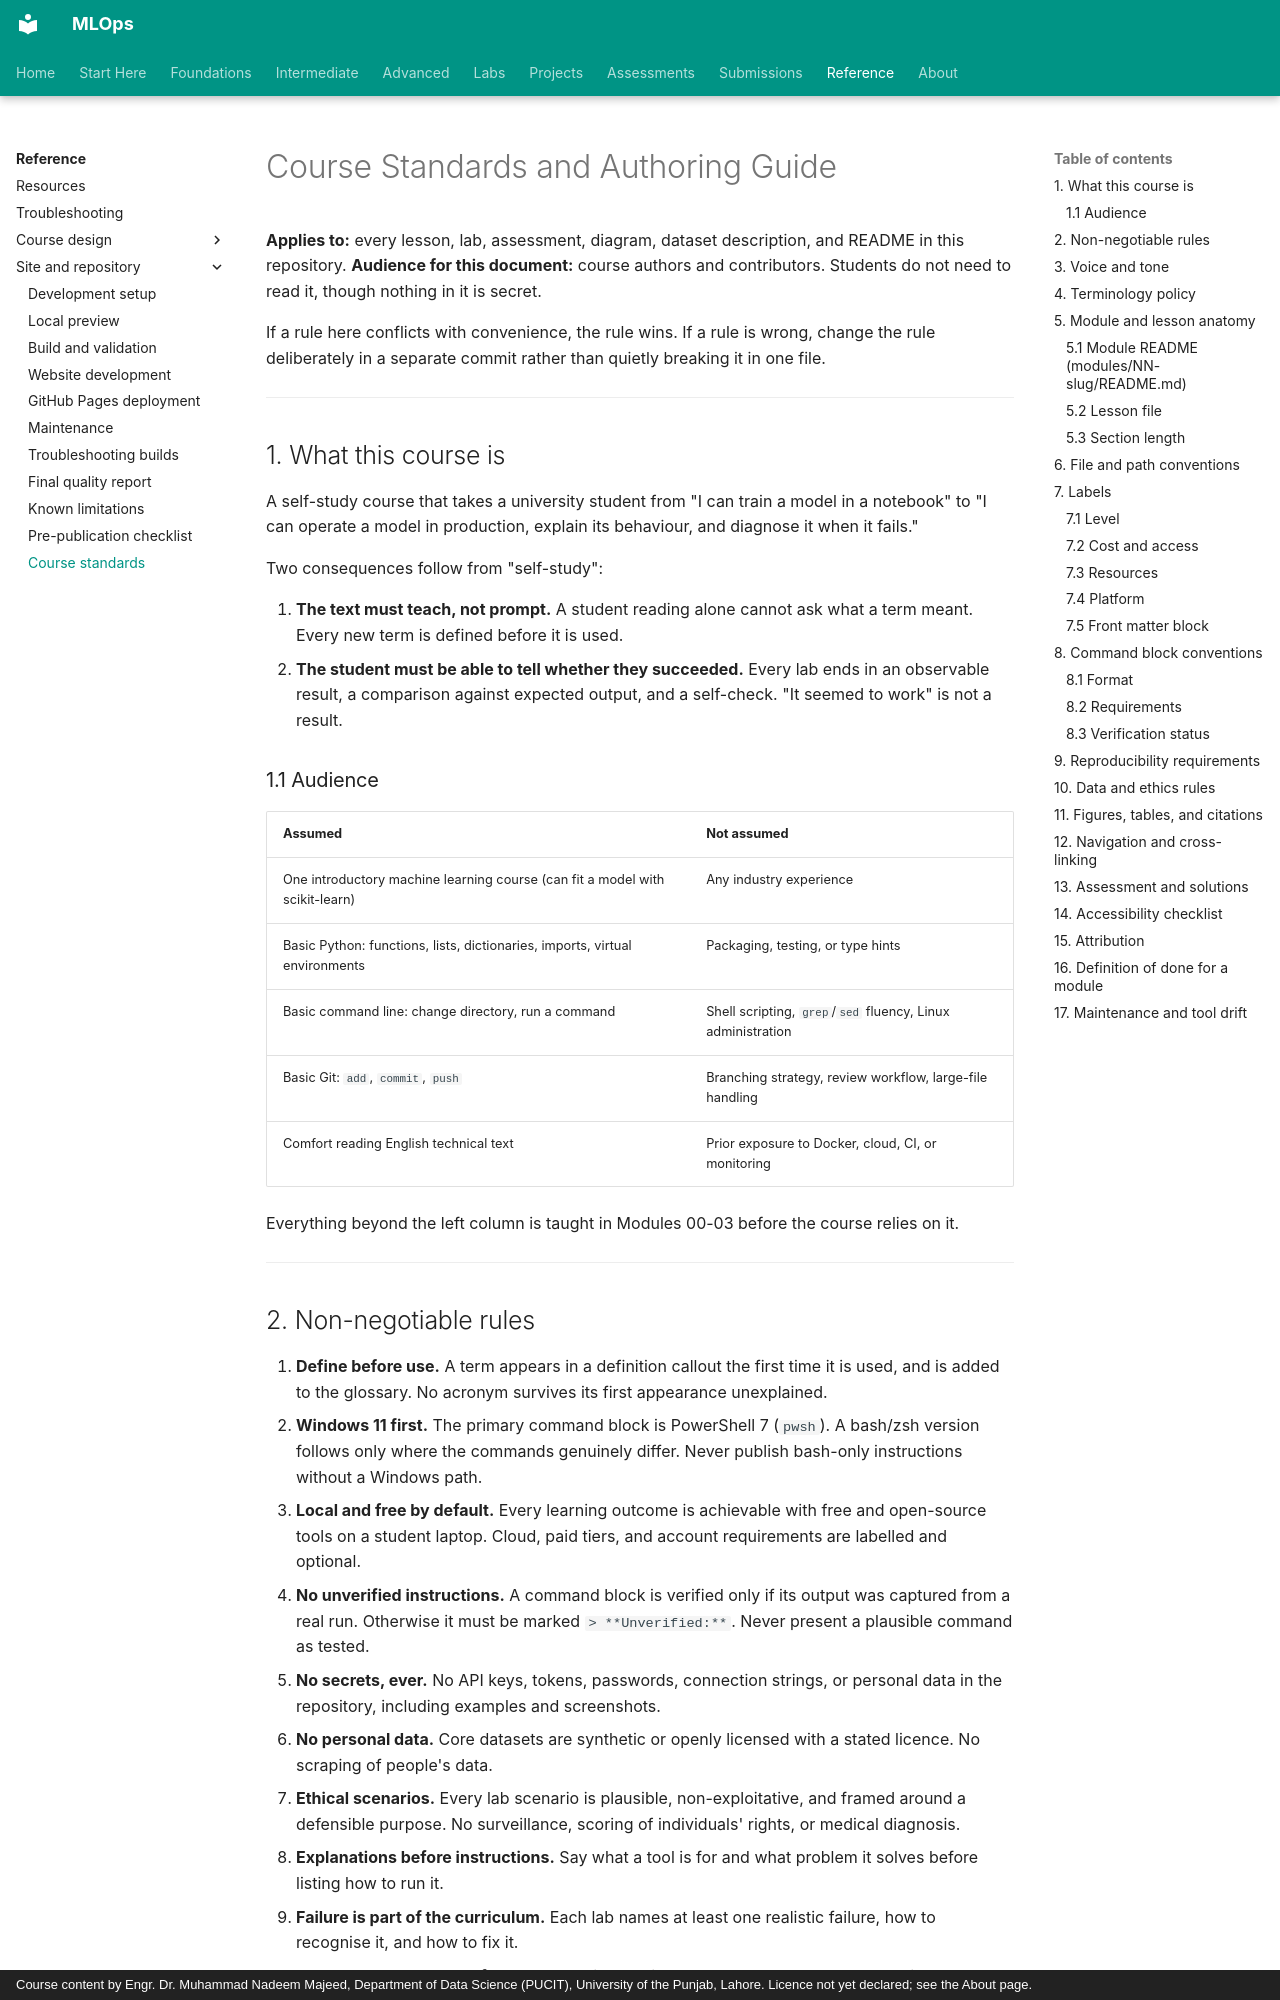

repository: nadeem-majeedch/MLOps · page: course-standards/index.html · generator: mkdocs · copyright: Course content by Engr. Dr. Muhammad Nadeem Majeed, Department of Data Science (PUCIT), University of the Punjab, Lahore. Licence not yet declared; see the About page.

# Course Standards and Authoring Guide

**Applies to:** every lesson, lab, assessment, diagram, dataset description, and README in this repository.
**Audience for this document:** course authors and contributors. Students do not need to read it, though nothing in it is secret.

If a rule here conflicts with convenience, the rule wins. If a rule is wrong, change the rule deliberately in a separate commit rather than quietly breaking it in one file.

---

## 1. What this course is

A self-study course that takes a university student from "I can train a model in a notebook" to "I can operate a model in production, explain its behaviour, and diagnose it when it fails."

Two consequences follow from "self-study":

1. **The text must teach, not prompt.** A student reading alone cannot ask what a term meant. Every new term is defined before it is used.
2. **The student must be able to tell whether they succeeded.** Every lab ends in an observable result, a comparison against expected output, and a self-check. "It seemed to work" is not a result.

### 1.1 Audience

| Assumed | Not assumed |
|---|---|
| One introductory machine learning course (can fit a model with scikit-learn) | Any industry experience |
| Basic Python: functions, lists, dictionaries, imports, virtual environments | Packaging, testing, or type hints |
| Basic command line: change directory, run a command | Shell scripting, `grep`/`sed` fluency, Linux administration |
| Basic Git: `add`, `commit`, `push` | Branching strategy, review workflow, large-file handling |
| Comfort reading English technical text | Prior exposure to Docker, cloud, CI, or monitoring |

Everything beyond the left column is taught in Modules 00-03 before the course relies on it.

---
